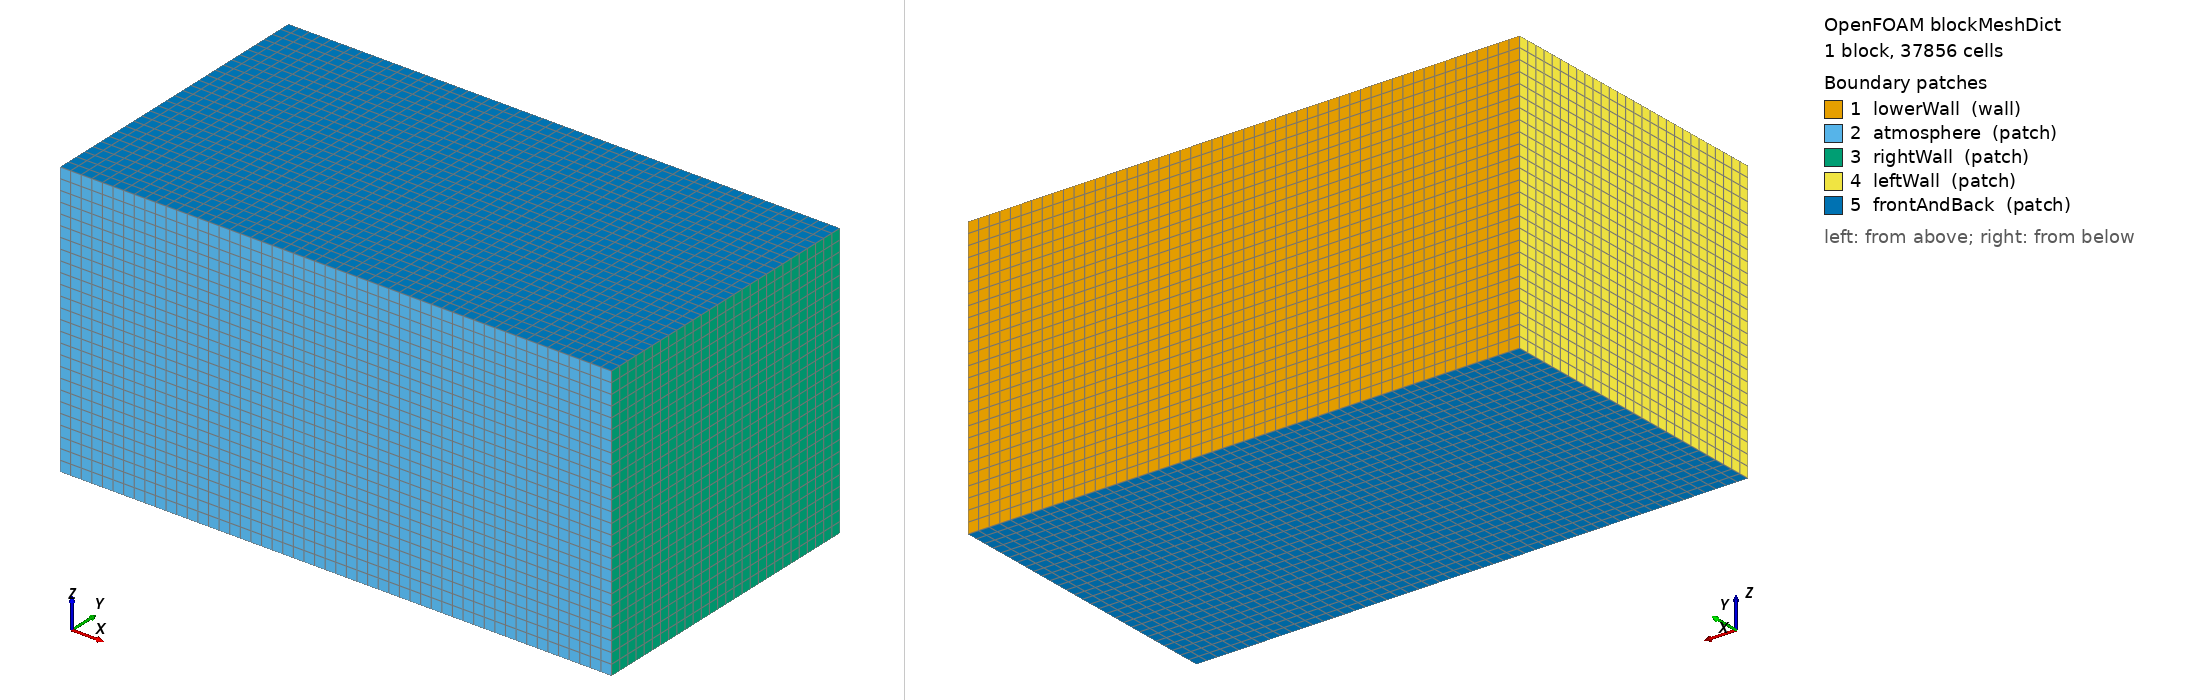

OpenFOAM case: the mesh blockMesh builds from blockMeshDict, 1 block(s), 37856 cells. Boundary patches (legend numbers): 1 lowerWall (wall), 2 atmosphere (patch), 3 rightWall (patch), 4 leftWall (patch), 5 frontAndBack (patch). Left view from above one corner, right view from below the opposite corner. Boundary conditions: 0 field file(s) under 0/; 0 of 5 drawn patches have an entry in a shipped field file.

=== system/blockMeshDict ===
/*--------------------------------*- C++ -*----------------------------------*\
  Written by scripts/keyhole_cfd_laserbeamfoam.py (digital-alloy-lab, issue #235)
\*---------------------------------------------------------------------------*/
FoamFile
{
    version     2.0;
    format      ascii;
    class       dictionary;
    object      blockMeshDict;
}
convertToMeters 1;
vertices
(
    (0 0 -3.250000e-04) (1.300000e-03 0 -3.250000e-04) (1.300000e-03 7.000000e-04 -3.250000e-04) (0 7.000000e-04 -3.250000e-04)
    (0 0 3.250000e-04) (1.300000e-03 0 3.250000e-04) (1.300000e-03 7.000000e-04 3.250000e-04) (0 7.000000e-04 3.250000e-04)
);
blocks ( hex (0 1 2 3 4 5 6 7) (52 28 26) simpleGrading (1 1 1) );
edges ();
boundary
(
    lowerWall    { type wall;  faces ((3 7 6 2)); }
    atmosphere   { type patch; faces ((1 5 4 0)); }
    rightWall    { type patch; faces ((1 2 6 5)); }
    leftWall     { type patch; faces ((0 4 7 3)); }
    frontAndBack { type patch; faces ((0 3 2 1) (5 6 7 4)); }
);
mergePatchPairs ();


=== system/controlDict ===
/*--------------------------------*- C++ -*----------------------------------*\
  Written by scripts/keyhole_cfd_laserbeamfoam.py (digital-alloy-lab, issue #235)
\*---------------------------------------------------------------------------*/
FoamFile
{
    version     2.0;
    format      ascii;
    class       dictionary;
    object      controlDict;
}
application     laserbeamFoam;
startFrom       latestTime;
startTime       0;
stopAt          endTime;
endTime         1.200000e-03;
deltaT          1e-9;
writeControl    adjustableRunTime;
writeInterval   1.000000e-04;
purgeWrite      0;
writeFormat     ascii;
writePrecision  7;
writeCompression off;
timeFormat      general;
timePrecision   8;
runTimeModifiable yes;
adjustTimeStep  yes;
maxCo           0.3;
maxAlphaCo      0.3;
maxDeltaT       5e-7;
